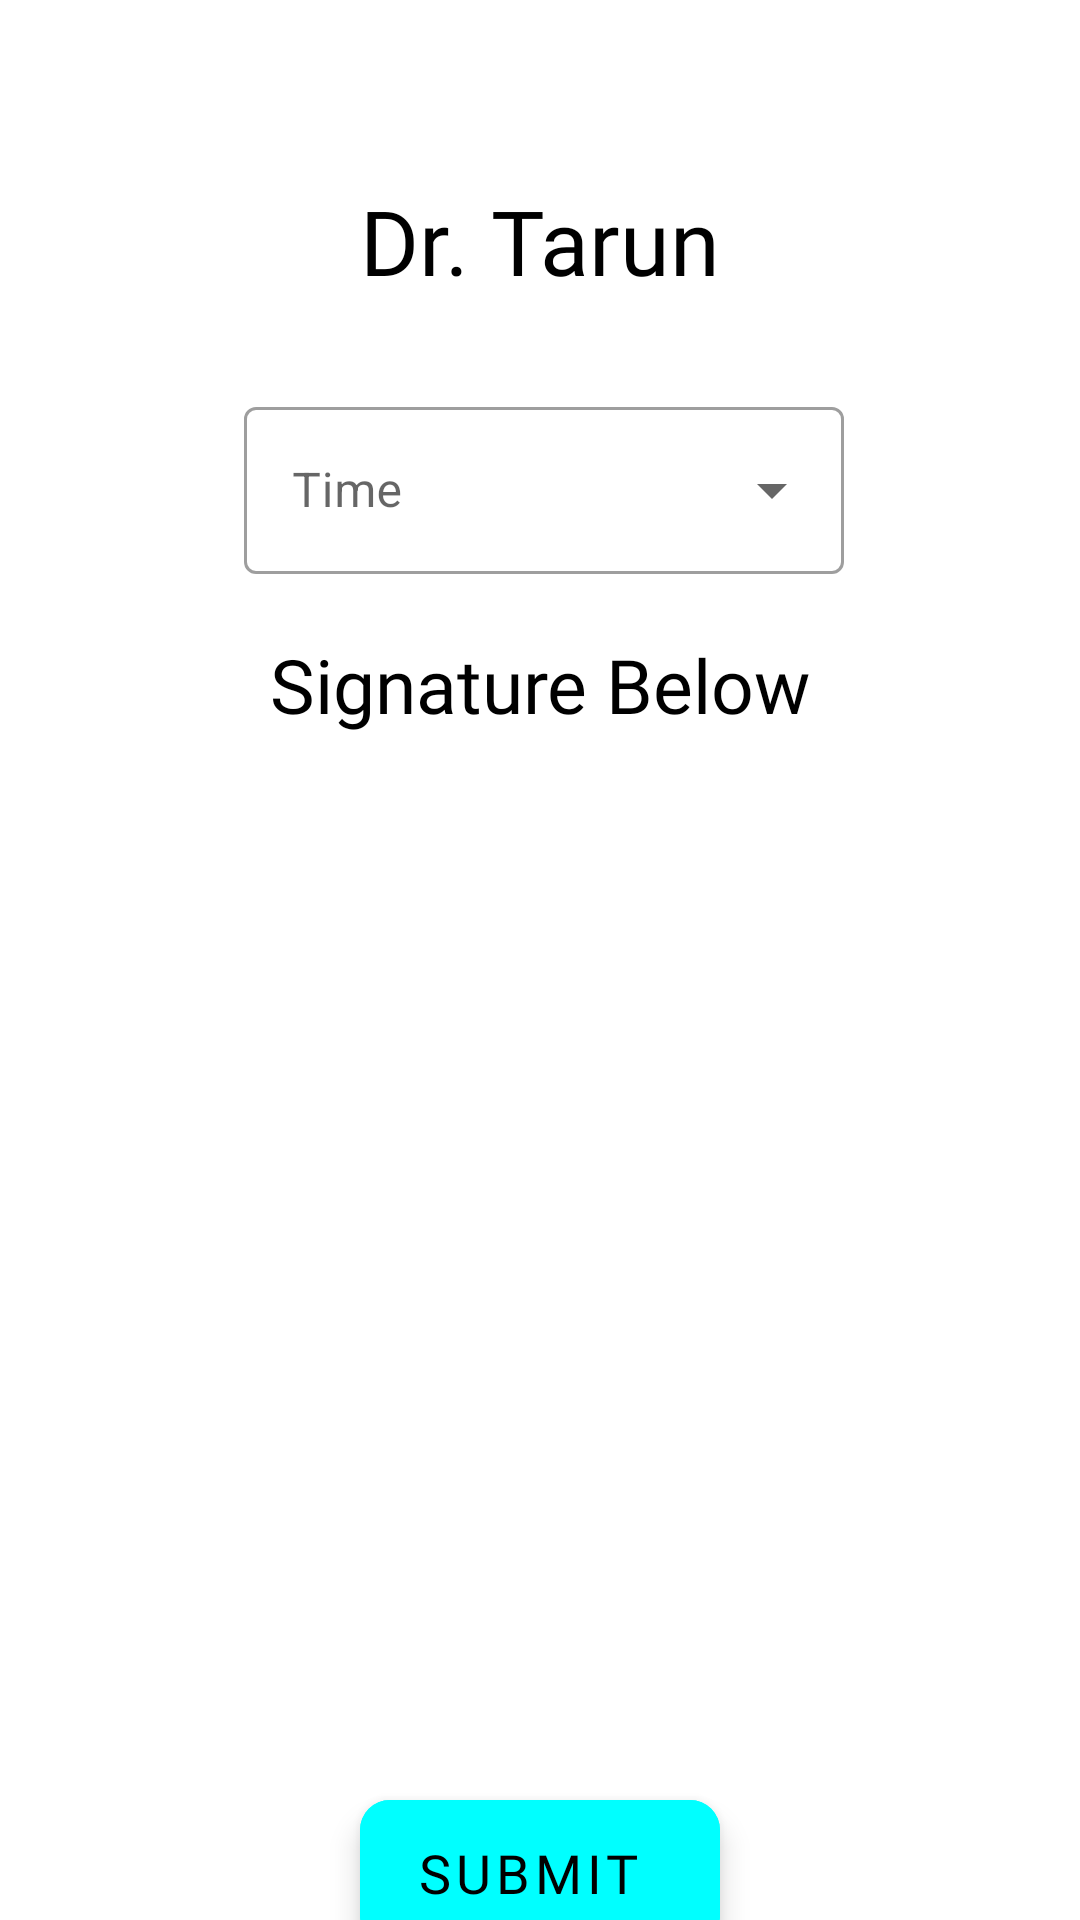

Here is an Android app screen rendered from its layout file. Give the layout XML and the strings, colors and styles it references.
<!-- AndroidManifest.xml: application theme Theme.DynamicHealthDoctors -->
<!-- res/layout/activity_main.xml -->
<?xml version="1.0" encoding="utf-8"?>
<androidx.constraintlayout.widget.ConstraintLayout
    xmlns:android="http://schemas.android.com/apk/res/android"
    xmlns:app="http://schemas.android.com/apk/res-auto"
    xmlns:tools="http://schemas.android.com/tools"
    android:layout_width="match_parent"
    android:layout_height="match_parent"
    tools:context=".MainActivity"
    android:focusableInTouchMode="true"
    android:clickable="true"
    android:focusable="true"
    >

    <com.google.android.material.progressindicator.CircularProgressIndicator
        android:id="@+id/location_fetching_progressbar"
        style="@style/Widget.App.CircularProgressIndicator"
        android:layout_width="wrap_content"
        android:layout_height="wrap_content"
        android:layout_gravity="center_horizontal"
        android:layout_marginTop="5dp"
        android:max="100"
        android:progress="60"
        android:contentDescription="Uploading 20%"
        app:indicatorSize="60dp"
        app:indicatorColor="#6d4ca9"
        app:trackColor="#e9dfee"
        app:layout_constraintLeft_toLeftOf="parent"
        app:layout_constraintTop_toTopOf="parent"
        app:layout_constraintRight_toRightOf="parent"
        app:layout_constraintBottom_toBottomOf="parent"
        app:layout_goneMarginTop="10dp"
        android:visibility="gone"
        android:indeterminate="true"
        />


























    <TextView
        android:id="@+id/doc_name_TV"
        android:layout_width="wrap_content"
        android:layout_height="wrap_content"
        app:layout_constraintLeft_toLeftOf="parent"
        app:layout_constraintTop_toTopOf="parent"
        app:layout_constraintRight_toRightOf="parent"
        android:layout_marginTop="60dp"
        android:text="Dr. Tarun"
        android:textSize="30sp"
        android:textColor="@color/Black"
        android:fontFamily="@font/inter_bold"

        />



    <com.google.android.material.textfield.TextInputLayout
        android:id="@+id/timings"
        style="@style/Widget.MaterialComponents.TextInputLayout.OutlinedBox.ExposedDropdownMenu"
        android:layout_width="200dp"
        android:layout_height="wrap_content"
        android:layout_marginTop="30dp"
        android:elevation="20sp"
        android:hint="Time"
        app:layout_constraintHorizontal_bias="0.508"
        app:layout_constraintLeft_toLeftOf="parent"
        app:layout_constraintRight_toRightOf="parent"
        app:layout_constraintTop_toBottomOf="@id/doc_name_TV"
        app:startIconDrawable="@drawable/ic_baseline_access_time_24"
        android:clickable="true"
        android:focusableInTouchMode="true"
        android:focusable="true">

        <AutoCompleteTextView
            android:id="@+id/timings_autoComplete_TV"
            android:layout_width="match_parent"
            android:layout_height="match_parent"
            />
    </com.google.android.material.textfield.TextInputLayout>



    <TextView
        android:id="@+id/signature_TV"
        android:layout_width="wrap_content"
        android:layout_height="wrap_content"
        android:layout_marginTop="20dp"
        android:fontFamily="@font/inter_bold"
        android:text="Signature Below"
        android:textColor="@color/black"
        android:textSize="25sp"
        app:layout_constraintLeft_toLeftOf="parent"
        app:layout_constraintRight_toRightOf="parent"
        app:layout_constraintTop_toBottomOf="@id/timings"
        />

    <FrameLayout
        android:id="@+id/signature_pad_container"
        app:layout_constraintLeft_toLeftOf="parent"
        app:layout_constraintTop_toBottomOf="@id/signature_TV"
        android:layout_marginTop="40dp"
        android:layout_width="match_parent"
        android:layout_height="330dp"
        android:layout_margin="5dp"
        />

    <ImageButton
        android:id="@+id/reset_btn"
        android:layout_width="wrap_content"
        android:layout_height="wrap_content"
        android:layout_marginStart="24dp"
        android:backgroundTint="@color/Transparent"
        android:src="@drawable/ic_baseline_refresh_24"
        app:layout_constraintBottom_toBottomOf="@+id/submit_btn"
        app:layout_constraintStart_toEndOf="@+id/submit_btn"
        app:layout_constraintTop_toTopOf="@+id/submit_btn"
        />



    <com.google.android.material.floatingactionbutton.ExtendedFloatingActionButton
        android:id="@+id/submit_btn"
        android:layout_width="wrap_content"
        android:layout_height="wrap_content"
        android:layout_marginTop="20dp"
        android:backgroundTint="@color/Aqua"
        android:fontFamily="@font/inter_bold"
        android:text="Submit"
        android:textAlignment="center"
        android:textSize="18sp"
        app:layout_constraintStart_toStartOf="parent"
        app:layout_constraintEnd_toEndOf="parent"
        app:layout_constraintTop_toBottomOf="@+id/signature_pad_container"
        app:shapeAppearanceOverlay="@style/ShapeAppearanceOverlayExtended" />



</androidx.constraintlayout.widget.ConstraintLayout>
<!-- resources referenced by this layout -->
<resources>
  <color name="Aqua">#00FFFF</color>
  <color name="Black">#000000</color>
  <color name="Transparent">#00000000</color>
  <color name="black">#FF000000</color>
  <style name="ShapeAppearanceOverlayExtended" parent="">
          <item name="cornerFamily">rounded</item>
          <item name="cornerSize">10dp</item>
      </style>
  <style name="Widget.App.CircularProgressIndicator" parent="Widget.Material3.CircularProgressIndicator">
          <item name="materialThemeOverlay">@style/ThemeOverlay.App.CircularProgressIndicator</item>
          <item name="trackThickness">8dp</item>
      </style>
  <style name="Theme.DynamicHealthDoctors" parent="Theme.MaterialComponents.DayNight.NoActionBar">
          
          <item name="colorPrimary">@color/purple_500</item>
          <item name="colorPrimaryVariant">@color/purple_700</item>
          <item name="colorOnPrimary">@color/white</item>
          
          <item name="colorSecondary">@color/teal_200</item>
          <item name="colorSecondaryVariant">@color/teal_700</item>
          <item name="colorOnSecondary">@color/black</item>
          
          <item name="android:statusBarColor" tools:targetApi="lollipop">?attr/colorPrimaryVariant</item>
          
  
          <item name="circularProgressIndicatorStyle">@style/Widget.App.CircularProgressIndicator</item>
      </style>
  <style name="ThemeOverlay.App.CircularProgressIndicator" parent="">
          <item name="colorPrimary">#fedbd1</item>
      </style>
  <color name="purple_500">#FF6200EE</color>
  <color name="purple_700">#FF3700B3</color>
  <color name="white">#FFFFFFFF</color>
  <color name="teal_200">#FF03DAC5</color>
  <color name="teal_700">#FF018786</color>
</resources>
